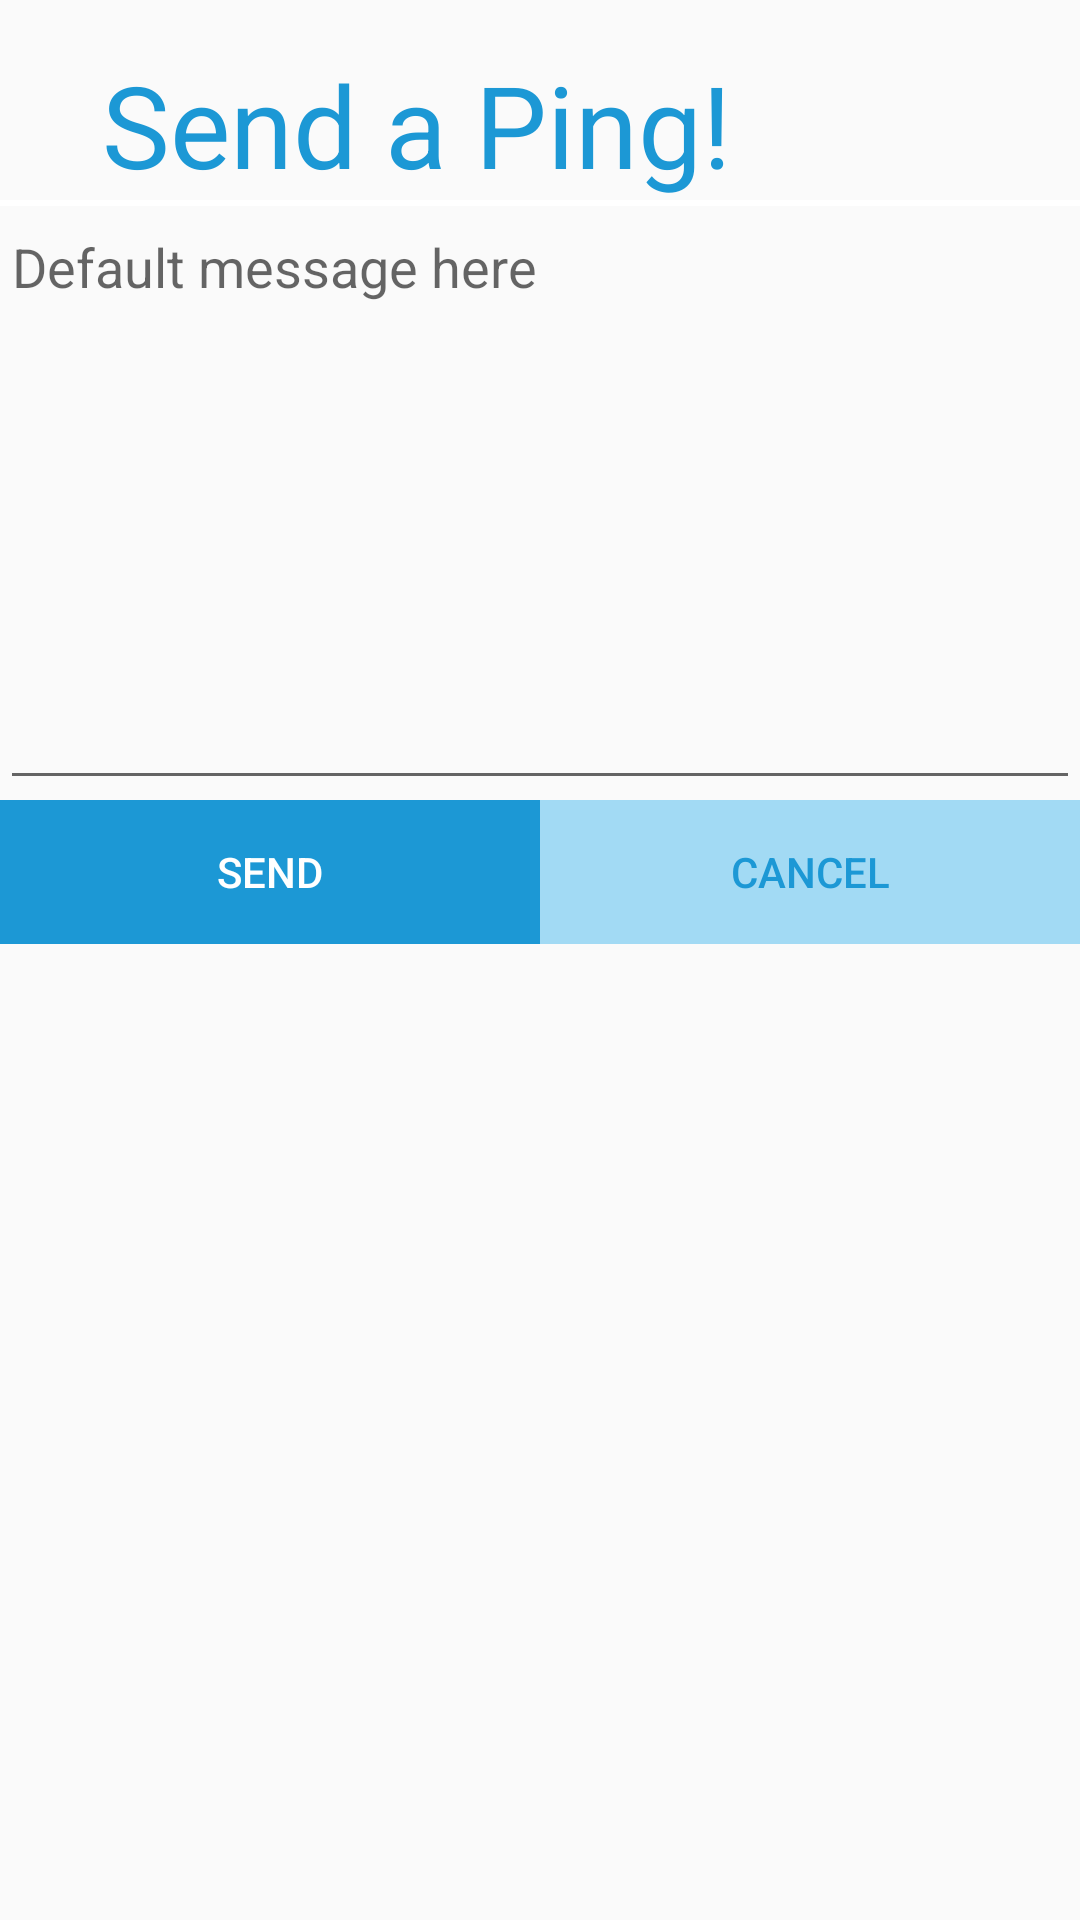

Here is an Android app screen rendered from its layout file. Give the layout XML and the strings, colors and styles it references.
<!-- AndroidManifest.xml: application theme AppTheme -->
<!-- res/layout/dialogping.xml -->
<?xml version="1.0" encoding="utf-8"?>
<RelativeLayout xmlns:android="http://schemas.android.com/apk/res/android"
    android:layout_width="match_parent"
    android:layout_height="match_parent">


    <TextView
        android:id="@+id/textView2"
        android:layout_width="wrap_content"
        android:layout_height="wrap_content"
        android:layout_alignParentLeft="true"
        android:layout_alignParentStart="true"
        android:layout_alignParentTop="true"
        android:layout_marginLeft="18dp"
        android:layout_marginStart="34dp"
        android:layout_marginTop="16dp"
        android:text="@string/sendp"
        android:textAppearance="?android:attr/textAppearanceLarge"
        android:textColor="#1C98D5"
        android:textSize="38sp" />

    <View
        android:id="@+id/primerdivisor"
        android:layout_width="fill_parent"
        android:layout_height="2dp"
        android:layout_alignParentLeft="true"
        android:layout_alignParentStart="true"
        android:layout_alignTop="@+id/PingMsg"
        android:background="#ffffff" />

    <EditText
        android:id="@+id/PingMsg"
        android:layout_width="wrap_content"
        android:layout_height="200dp"
        android:layout_alignParentEnd="true"
        android:layout_alignParentLeft="true"
        android:layout_alignParentRight="true"
        android:layout_alignParentStart="true"
        android:layout_below="@+id/textView2"
        android:ems="10"
        android:gravity="left"
        android:hint="@string/defmsg"
        android:inputType="textMultiLine"
        android:paddingTop="10dp" />

    <LinearLayout
        android:layout_width="fill_parent"
        android:layout_height="wrap_content"
        android:layout_below="@id/PingMsg"
        android:orientation="horizontal"
        android:weightSum="1">


        <Button
            android:id="@+id/sendping"
            android:layout_width="wrap_content"
            android:layout_height="wrap_content"
            android:layout_alignParentLeft="true"
            android:layout_alignParentStart="true"
            android:layout_centerVertical="true"
            android:layout_weight=".5"
            android:background="#1C98D5"
            android:text="@string/send"
            android:textColor="@color/White" />

        <Button
            android:id="@+id/cancelping"
            android:layout_width="wrap_content"
            android:layout_height="wrap_content"
            android:layout_alignParentLeft="true"
            android:layout_below="@+id/sendping"
            android:layout_weight=".5"
            android:background="#A2DAF4"
            android:text="@string/cancel"
            android:textColor="#1C98D5" />
    </LinearLayout>
</RelativeLayout>
<!-- resources referenced by this layout -->
<resources>
  <color name="White">#FFFFFF</color>
  <string name="cancel">Cancel</string>
  <string name="defmsg">Default message here</string>
  <string name="send">Send</string>
  <string name="sendp">Send a Ping!</string>
  <style name="AppTheme" parent="Theme.AppCompat.Light">
          
          <item name="actionBarStyle">@style/Theme.MyAppTheme.ActionBar</item>
          <item name="drawerArrowStyle">@style/DrawerArrowStyle</item>
          <item name="android:actionOverflowButtonStyle">@style/OverFlow</item>
      </style>
  <style name="Theme.MyAppTheme.ActionBar" parent="@style/Widget.AppCompat.Light.ActionBar.Solid">
          <item name="background">@color/action_bar_color</item>
          <item name="titleTextStyle">@style/AppTheme.ActionBar.TitleTextStyle</item>
      </style>
  <style name="DrawerArrowStyle" parent="Widget.AppCompat.DrawerArrowToggle">
          <item name="spinBars">true</item>
          <item name="color">@color/White</item>
      </style>
  <style name="OverFlow" parent="Widget.AppCompat.Light.ActionButton.Overflow">
          <item name="color">@color/White</item>
      </style>
  <color name="action_bar_color">#1C98D5</color>
  <style name="AppTheme.ActionBar.TitleTextStyle" parent="@android:style/TextAppearance.StatusBar.Title">
          <item name="android:textColor">#ffffff</item>
      </style>
</resources>
